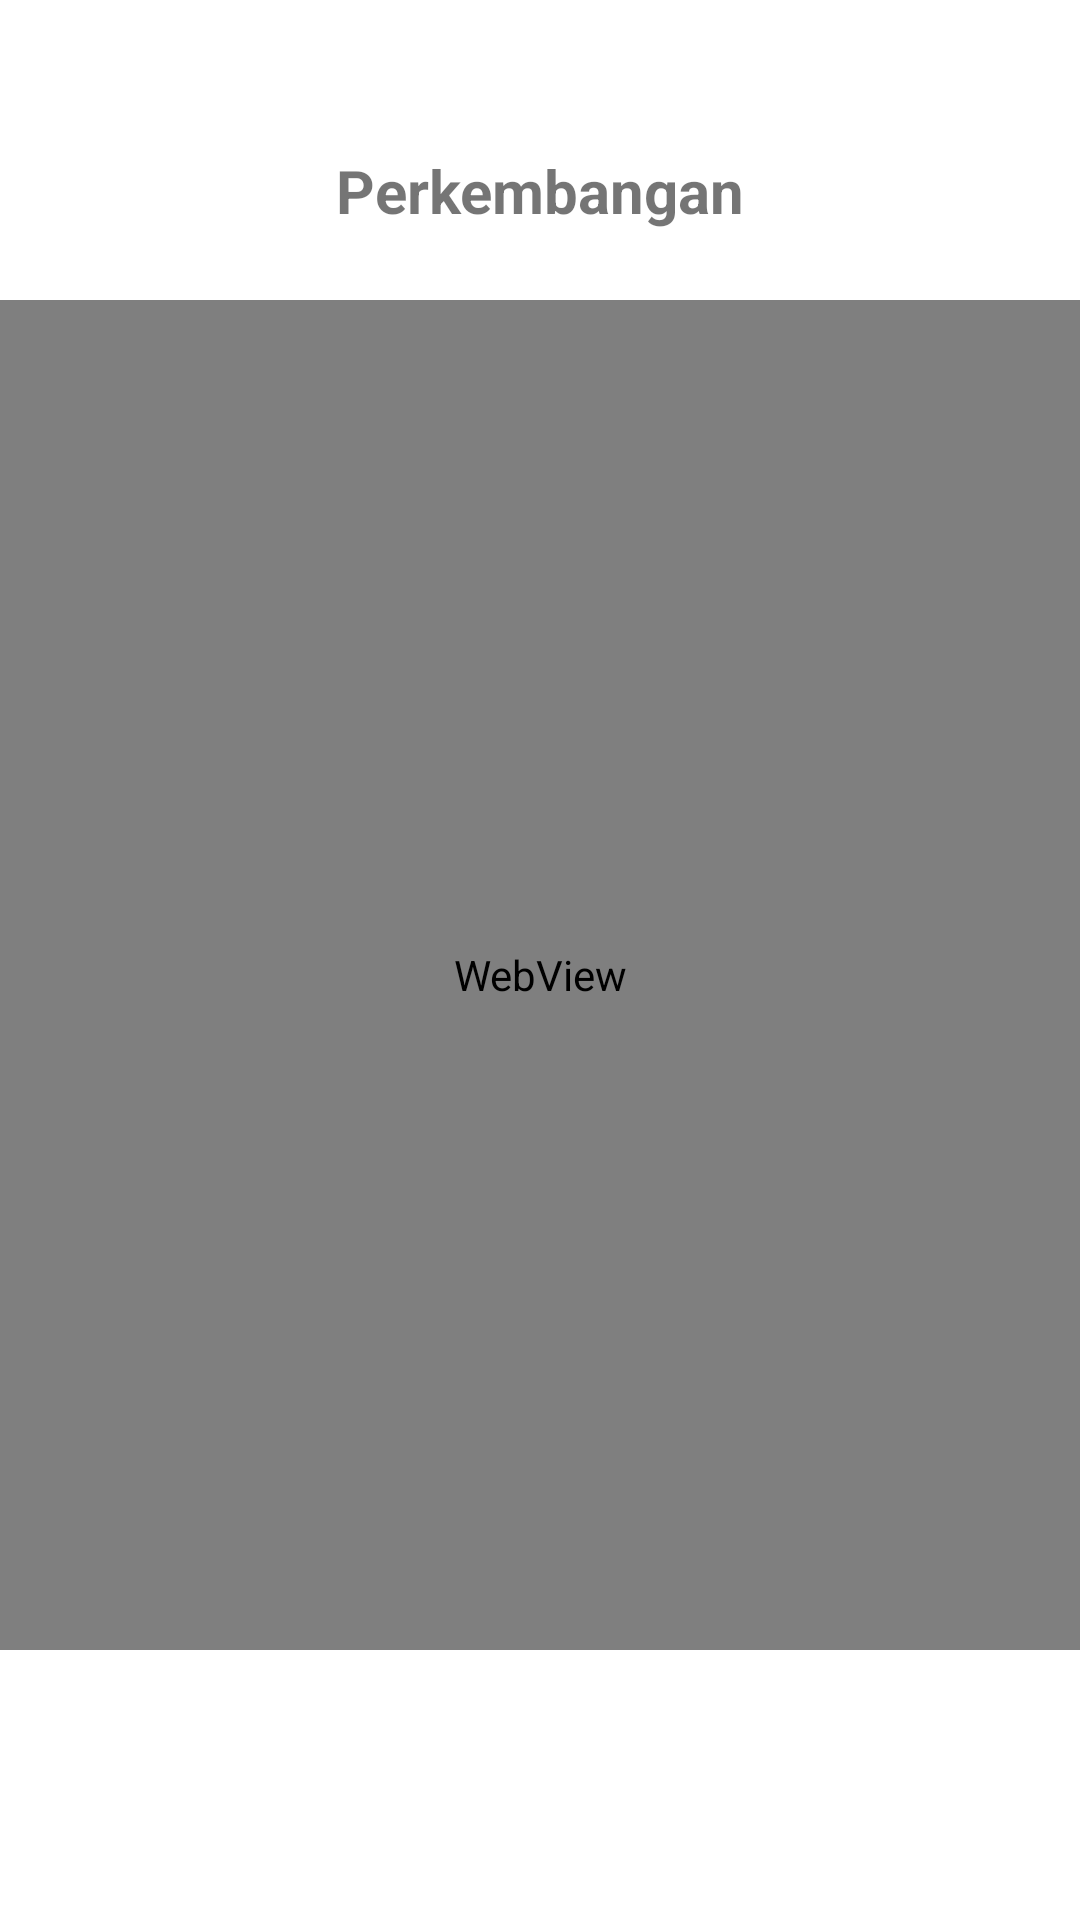

Write the Android layout XML for this screen, with the resource values it uses.
<!-- AndroidManifest.xml: application theme Theme.IMAJERYV4 -->
<!-- res/layout/fragment_perkembangan.xml -->
<?xml version="1.0" encoding="utf-8"?>
<androidx.constraintlayout.widget.ConstraintLayout xmlns:android="http://schemas.android.com/apk/res/android"
    xmlns:tools="http://schemas.android.com/tools"
    android:layout_width="match_parent"
    android:layout_height="match_parent"
    xmlns:app="http://schemas.android.com/apk/res-auto"
    tools:context=".ui.users.perkembangan.PerkembanganFragment">

    <TextView
        android:id="@+id/tv_perkembangan_label"
        android:layout_width="match_parent"
        android:layout_height="wrap_content"
        android:layout_marginTop="50dp"
        android:text="@string/title_perkembangan"
        android:textAlignment="center"
        android:textSize="20sp"
        android:textStyle="bold"
        app:layout_constraintBottom_toBottomOf="parent"
        app:layout_constraintEnd_toEndOf="parent"
        app:layout_constraintHorizontal_bias="1.0"
        app:layout_constraintStart_toStartOf="parent"
        app:layout_constraintTop_toTopOf="parent"
        app:layout_constraintVertical_bias="0.0" />

    <WebView
        android:id="@+id/graph_perkembangan"
        android:layout_width="match_parent"
        android:layout_height="450dp"
        app:layout_constraintBottom_toBottomOf="parent"
        app:layout_constraintTop_toBottomOf="@id/tv_perkembangan_label"
        app:layout_constraintVertical_bias="0.203"
        tools:layout_editor_absoluteX="29dp" />

</androidx.constraintlayout.widget.ConstraintLayout>
<!-- resources referenced by this layout -->
<resources>
  <string name="title_perkembangan">Perkembangan</string>
  <style name="Theme.IMAJERYV4" parent="Theme.MaterialComponents.Light.NoActionBar">
          
          <item name="colorPrimary">@color/purple_500</item>
          <item name="colorPrimaryVariant">@color/purple_700</item>
          <item name="colorOnPrimary">@color/white</item>
          
          <item name="colorSecondary">@color/teal_200</item>
          <item name="colorSecondaryVariant">@color/teal_700</item>
          <item name="colorOnSecondary">@color/black</item>
          
          <item name="android:statusBarColor">?attr/colorPrimaryVariant</item>
          
      </style>
  <color name="purple_500">#FF6200EE</color>
  <color name="purple_700">#FF3700B3</color>
  <color name="white">#FFFFFFFF</color>
  <color name="teal_200">#FF03DAC5</color>
  <color name="teal_700">#FF018786</color>
  <color name="black">#FF000000</color>
</resources>
